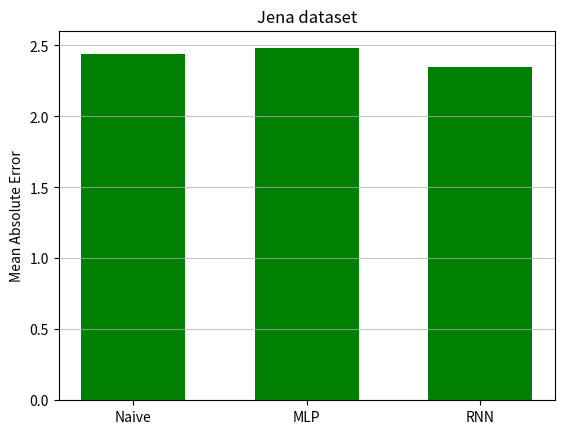

Here is the Python script that generated this plot:
import matplotlib.pyplot as plt
import numpy as np

# Sample data
val = np.array([2.44, 2.48, 2.35])  

# Custom x labels
x_labels = ['Naive', 'MLP', 'RNN']

x = range(1,len(x_labels)+1)

bar_width = 0.60  # Width of the bars

r1 = np.arange(len(x))

plt.bar(r1, val, color='green', width=bar_width)
plt.xticks(r1, x_labels)

plt.ylabel('Mean Absolute Error')
plt.title('Jena dataset')
plt.grid(axis='y', alpha=0.7) 

plt.show()